Run: headless pygame with SDL's dummy video driver; simulated clock (each Clock.tick advances the game by its frame time, no real sleeping); random seed 0; keys injected as events and as key.get_pressed() state; mouse plan: one left click at the window centre at the start of phase 2, then a move to the lower-right quarter at the start of phase 3.
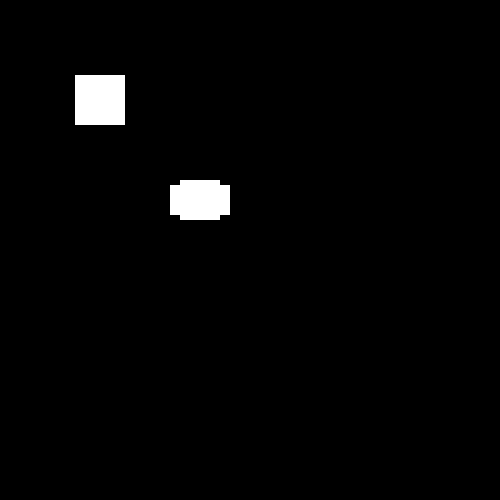
Frame 1 of 4 · flips 1–60 · no input
Frame 2 of 4 · flips 61–180 · clicked the window centre · tapped SPACE, RETURN · held RIGHT (→), D · screen unchanged from frame 1, image omitted
Frame 3 of 4 · flips 181–300 · moved the mouse to the lower-right quarter · held DOWN (↓), S · screen unchanged from frame 2, image omitted
Frame 4 of 4 · flips 301–420 · held LEFT (←), A, UP (↑), W · screen unchanged from frame 3, image omitted

The pygame program that drew these frames:

# Import and initialize the pygame library
import pygame, sys
pygame.init()
clock = pygame.time.Clock()

#Button Superclass: this is what specific buttons should inherit from
class Button(pygame.sprite.Sprite):
    button_group = pygame.sprite.Group()
    def __init__(self,width, height, pos_x,pos_y):
        super().__init__()
        self.name = str(self)
        self.color= (255,255,255)
        self.image = pygame.Surface([width,height])
        self.image.fill(self.color)
        self.rect = self.image.get_rect()
        self.rect.center = [pos_x,pos_y]
        Button.button_group.add(self)
    def update(self):
        if self.color == (255,255,255):
            self.color = (255,0,0)
        else:
            self.color = (255,255,255)
        self.image.fill(self.color)
        #replace/add on specific response depending on what you want your button to do

#invisible mouse sprite class: there is only one of these objects for the whole game --> functions as our "clicker"
class Invisible_Follower(pygame.sprite.Sprite):
    def __init__(self):
        super().__init__()
        self.color= (255,255,255)
        self.image = pygame.Surface([1,1])
        self.rect = self.image.get_rect()
    def update(self):
        self.rect.center = pygame.mouse.get_pos()
    def shoot(self):
        #action that happens when ANY button is pressed
        if pygame.sprite.spritecollide(follower, Button.button_group, dokill=False):
            #actions that happen when SPECIFIC button is pressed
            for button in Button.button_group:
                if pygame.sprite.collide_rect(follower, button):
                    button.update()
        
#Example Button Subclass
class Susanne_Button(Button):
    def __init__(self,width, height, pos_x,pos_y):
        super().__init__(width, height, pos_x, pos_y)
    def update(self):
        if self.color == (255,255,255):
            self.color = (0,255,0)
        else:
            self.color = (255,255,255)
        self.image.fill(self.color)


# Set up the drawing window
screen = pygame.display.set_mode([500, 500])



#button group
challenge_button = Button(50, 50, 100, 100)
susanne_button = Susanne_Button(60,30,200,200)
new_button = Button(40,40,200,200)


#invisible mouse sprite group
follower = Invisible_Follower()
follower_group = pygame.sprite.Group()
follower_group.add(follower)

# Run until the user asks to quit

while True:

    # Did the user click the window close button?
    for event in pygame.event.get():
        if event.type == pygame.QUIT:
            pygame.quit()
            sys.exit()
        if event.type == pygame.MOUSEBUTTONDOWN:
            follower.shoot()

    # Fill the background with white
    #screen.fill((0,0,0))

    # Flip the display
    pygame.display.flip()
    
    Button.button_group.draw(screen)
    follower_group.draw(screen)
    follower_group.update()
    clock.tick(60)


#TODO
#make a card subclass of button
    # def show_card(self):
    #     pass
    #     #gets called when you press a card in your hand
    #     #move card up and magnify it
#make challenge button

    
